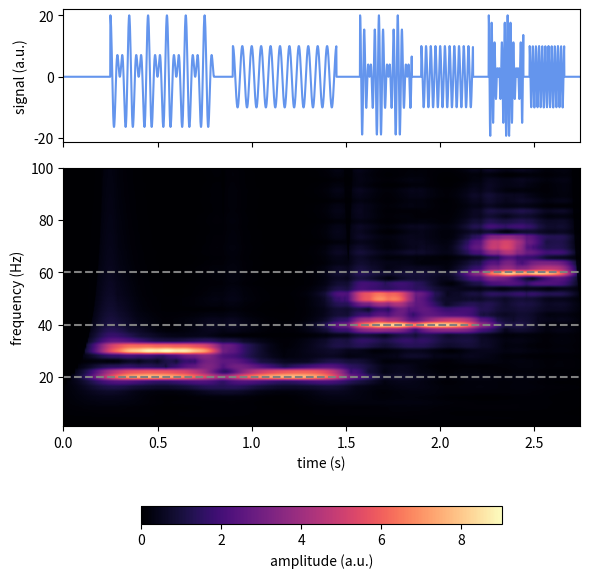

Recreate this plot in Python.
# -*- coding: utf-8 -*-
#
# Time-frequency analysis with superlets
# Based on 'Time-frequency super-resolution with superlets'
# by Moca et al., 2021 Nature Communications
#
# [redacted]
#


import numpy as np
from scipy.signal import fftconvolve


def superlet(
        data_arr,
        samplerate,
        scales,
        order_max,
        order_min=1,
        c_1=3,
        adaptive=False,
):
    """
    Performs Superlet Transform (SLT) according to Moca et al. [1]_
    Both multiplicative SLT and fractional adaptive SLT are available.
    The former is recommended for a narrow frequency band of interest,
    whereas the  is better suited for the analysis of a broad range
    of frequencies.

    A superlet (SL) is a set of Morlet wavelets with increasing number
    of cycles within the Gaussian envelope. Hence the bandwith
    is constrained more and more with more cycles yielding a sharper
    frequency resolution. Complementary the low cycle numbers will give a
    high time resolution. The SLT then is the geometric mean
    of the set of individual wavelet transforms, combining both wide
    and narrow-bandwidth wavelets into a super-resolution estimate.

    Parameters
    ----------
    data_arr : nD :class:`numpy.ndarray`
        Uniformly sampled time-series data
        The 1st dimension is interpreted as the time axis
    samplerate : float
        Samplerate of the time-series in Hz
    scales : 1D :class:`numpy.ndarray`
        Set of scales to use in wavelet transform.
        Note that for the SL Morlet the relationship
        between scale and frequency simply is s(f) = 1/(2*pi*f)
        Need to be ordered high to low for `adaptive=True`
    order_max : int
        Maximal order of the superlet set. Controls the maximum
        number of cycles within a SL together
        with the `c_1` parameter: c_max = c_1 * order_max
    order_min : Minimal order of the superlet set. Controls
        the minimal number of cycles within a SL together
        with the `c_1` parameter: c_min = c_1 * order_min
        Note that for admissability reasons c_min should be at least 3!
    c_1 : int
        Number of cycles of the base Morlet wavelet. If set to lower
        than 3 increase `order_min` as to never have less than 3 cycles
        in a wavelet!
    adaptive : bool
        Wether to perform multiplicative SLT or fractional adaptive SLT.
        If set to True, the order of the wavelet set will increase
        linearly with the frequencies of interest from `order_min`
        to `order_max`. If set to False the same SL will be used for
        all frequencies.

    Returns
    -------
    gmean_spec : :class:`numpy.ndarray`
        Complex time-frequency representation of the input data.
        Shape is (len(scales), data_arr.shape[0], data_arr.shape[1]).

    Notes
    -----
    .. [1] Moca, Vasile V., et al. "Time-frequency super-resolution with superlets."
       Nature communications 12.1 (2021): 1-18.


    """

    # adaptive SLT
    if adaptive:

        gmean_spec = FASLT(data_arr, samplerate, scales, order_max, order_min, c_1)

    # multiplicative SLT
    else:

        gmean_spec = multiplicativeSLT(
            data_arr, samplerate, scales, order_max, order_min, c_1
        )

    return gmean_spec


def multiplicativeSLT(data_arr, samplerate, scales, order_max, order_min=1, c_1=3):
    dt = 1 / samplerate
    # create the complete multiplicative set spanning
    # order_min - order_max
    cycles = c_1 * np.arange(order_min, order_max + 1)
    order_num = order_max + 1 - order_min  # number of different orders
    SL = [MorletSL(c) for c in cycles]

    # lowest order
    gmean_spec = cwtSL(data_arr, SL[0], scales, dt)
    gmean_spec = np.power(gmean_spec, 1 / order_num)

    for wavelet in SL[1:]:
        spec = cwtSL(data_arr, wavelet, scales, dt)
        gmean_spec *= np.power(spec, 1 / order_num)

    return gmean_spec


def FASLT(data_arr, samplerate, scales, order_max, order_min=1, c_1=3):
    """ Fractional adaptive SL transform

    For non-integer orders fractional SLTs are
    calculated in the interval [order, order+1) via:

    R(o_f) = R_1 * R_2 * ... * R_i * R_i+1 ** alpha
    with o_f = o_i + alpha
    """

    dt = 1 / samplerate
    # frequencies of interest
    # from the scales for the SL Morlet
    fois = 1 / (2 * np.pi * scales)
    orders = compute_adaptive_order(fois, order_min, order_max)

    # create the complete superlet set from
    # all enclosed integer orders
    orders_int = np.int32(np.floor(orders))
    cycles = c_1 * np.unique(orders_int)
    SL = [MorletSL(c) for c in cycles]

    # every scale needs a different exponent
    # for the geometric mean
    exponents = 1 / (orders - order_min + 1)

    # which frequencies/scales use the same integer orders SL
    order_jumps = np.where(np.diff(orders_int))[0]
    # each frequency/scale will have its own multiplicative SL
    # which overlap -> higher orders have all the lower orders

    # the fractions
    alphas = orders % orders_int

    # 1st order
    # lowest order is needed for all scales/frequencies
    gmean_spec = cwtSL(data_arr, SL[0], scales, dt)  # 1st order <-> order_min
    # Geometric normalization according to scale dependent order
    gmean_spec = np.power(gmean_spec.T, exponents).T

    # we go to the next scale and order in any case..
    # but for order_max == 1 for which order_jumps is empty
    last_jump = 1

    for i, jump in enumerate(order_jumps):
        # relevant scales for the next order
        scales_o = scales[last_jump:]
        # order + 1 spec
        next_spec = cwtSL(data_arr, SL[i + 1], scales_o, dt)

        # which fractions for the current next_spec
        # in the interval [order, order+1)
        scale_span = slice(last_jump, jump + 1)
        gmean_spec[scale_span, :] *= np.power(
            next_spec[: jump - last_jump + 1].T,
            alphas[scale_span] * exponents[scale_span],
        ).T

        # multiply non-fractional next_spec for
        # all remaining scales/frequencies
        gmean_spec[jump + 1:] *= np.power(
            next_spec[jump - last_jump + 1:].T, exponents[jump + 1:]
        ).T

        # go to the next [order, order+1) interval
        last_jump = jump + 1

    return gmean_spec


class MorletSL:
    def __init__(self, c_i=3, k_sd=5):
        """ The Morlet formulation according to
        Moca et al. shifts the admissability criterion from
        the central frequency to the number of cycles c_i
        within the Gaussian envelope which has a constant
        standard deviation of k_sd.
        """

        self.c_i = c_i
        self.k_sd = k_sd

    def __call__(self, *args, **kwargs):
        return self.time(*args, **kwargs)

    def time(self, t, s=1.0):
        """
        Complext Morlet wavelet in the SL formulation.

        Parameters
        ----------
        t : float
            Time. If s is not specified, this can be used as the
            non-dimensional time t/s.
        s : float
            Scaling factor. Default is 1.

        Returns
        -------
        out : complex
            Value of the Morlet wavelet at the given time

        """

        ts = t / s
        # scaled time spread parameter
        # also includes scale normalisation!
        B_c = self.k_sd / (s * self.c_i * (2 * np.pi) ** 1.5)

        output = B_c * np.exp(1j * ts)
        output *= np.exp(-0.5 * (self.k_sd * ts / (2 * np.pi * self.c_i)) ** 2)

        return output


def fourier_period(scale):
    """
    This is the approximate Morlet fourier period
    as used in the source publication of Moca et al. 2021

    Note that w0 (central frequency) is always 1 in this
    Morlet formulation, hence the scales are not compatible
    to the standard Wavelet definitions!
    """

    return 2 * np.pi * scale


def scale_from_period(period):
    return period / (2 * np.pi)


def cwtSL(data, wavelet, scales, dt):
    """
    The continuous Wavelet transform specifically
    for Morlets with the Superlet formulation
    of Moca et al. 2021.

    - Morlet support gets adjusted by number of cycles
    - normalisation is with 1/(scale * 4pi)
    - this way the norm of the spectrum (modulus)
      at the corresponding harmonic frequency is the
      harmonic signal's amplitude

    Notes
    -----

    The time axis is expected to be along the 1st dimension.
    """

    # wavelets can be complex so output is complex
    output = np.zeros((len(scales),) + data.shape, dtype=np.complex64)

    # this checks if really a Superlet Wavelet is being used
    if not isinstance(wavelet, MorletSL):
        raise ValueError("Wavelet is not of MorletSL type!")

    # 1st axis is time
    slices = [None for _ in data.shape]
    slices[0] = slice(None)

    # compute in time
    for ind, scale in enumerate(scales):
        t = _get_superlet_support(scale, dt, wavelet.c_i)
        # sample wavelet and normalise
        norm = dt ** 0.5 / (4 * np.pi)
        wavelet_data = norm * wavelet(t, scale)  # this is an 1d array for sure!
        output[ind, :] = fftconvolve(data, wavelet_data[tuple(slices)], mode="same")

    return output


def _get_superlet_support(scale, dt, cycles):
    """
    Effective support for the convolution is here not only
    scale but also cycle dependent.
    """

    # number of points needed to capture wavelet
    M = 10 * scale * cycles / dt
    # times to use, centred at zero
    t = np.arange((-M + 1) / 2.0, (M + 1) / 2.0) * dt

    return t


def compute_adaptive_order(freq, order_min, order_max):
    """
    Computes the superlet order for a given frequency of interest
    for the fractional adaptive SLT (FASLT) according to
    equation 7 of Moca et al. 2021.

    This is a simple linear mapping between the minimal
    and maximal order onto the respective minimal and maximal
    frequencies.

    Note that `freq` should be ordered low to high.
    """

    f_min, f_max = freq[0], freq[-1]

    assert f_min < f_max

    order = (order_max - order_min) * (freq - f_min) / (f_max - f_min)

    # return np.int32(order_min + np.rint(order))
    return order_min + order


# ---------------------------------------------------------
# Some test data akin to figure 3 of the source publication
# ---------------------------------------------------------


def gen_superlet_testdata(freqs=[20, 40, 60], cycles=11, fs=1000, eps=0):
    """
    Harmonic superposition of multiple
    few-cycle oscillations akin to the
    example of Figure 3 in Moca et al. 2021 NatComm
    """

    signal = []
    for freq in freqs:
        # 10 cycles of f1
        tvec = np.arange(cycles / freq, step=1 / fs)

        harmonic = np.cos(2 * np.pi * freq * tvec)
        f_neighbor = np.cos(2 * np.pi * (freq + 10) * tvec)
        packet = harmonic + f_neighbor

        # 2 cycles time neighbor
        delta_t = np.zeros(int(2 / freq * fs))

        # 5 cycles break
        pad = np.zeros(int(5 / freq * fs))

        signal.extend([pad, packet, delta_t, harmonic])

    # stack the packets together with some padding
    signal.append(pad)
    signal = np.concatenate(signal)

    # additive white noise
    if eps > 0:
        signal = np.random.randn(len(signal)) * eps + signal

    return signal


if __name__ == "__main__":
    # to get sth for the eyes ;)
    import matplotlib.pyplot as ppl

    fs = 1000  # sampling frequency
    A = 10  # amplitude
    signal = A * gen_superlet_testdata(fs=fs, eps=0)  # 20Hz, 40Hz and 60Hz

    # frequencies of interest in Hz
    foi = np.linspace(1, 100, 50)
    scales = scale_from_period(1 / foi)

    spec = superlet(
        signal,
        samplerate=fs,
        scales=scales,
        order_max=30,
        order_min=1,
        c_1=5,
        adaptive=True,
    )

    # amplitude scalogram
    ampls = np.abs(spec)

    fig, (ax1, ax2) = ppl.subplots(2, 1,
                                   sharex=True,
                                   gridspec_kw={"height_ratios": [1, 3]},
                                   figsize=(6, 6))

    ax1.plot(np.arange(signal.size) / fs, signal, c='cornflowerblue')
    ax1.set_ylabel('signal (a.u.)')

    extent = [0, len(signal) / fs, foi[0], foi[-1]]
    im = ax2.imshow(ampls, cmap="magma", aspect="auto", extent=extent, origin='lower')

    ppl.colorbar(im, ax=ax2, orientation='horizontal',
                 shrink=0.7, pad=0.2, label='amplitude (a.u.)')

    ax2.plot([0, len(signal) / fs], [20, 20], "--", c='0.5')
    ax2.plot([0, len(signal) / fs], [40, 40], "--", c='0.5')
    ax2.plot([0, len(signal) / fs], [60, 60], "--", c='0.5')

    ax2.set_xlabel("time (s)")
    ax2.set_ylabel("frequency (Hz)")

    fig.tight_layout()